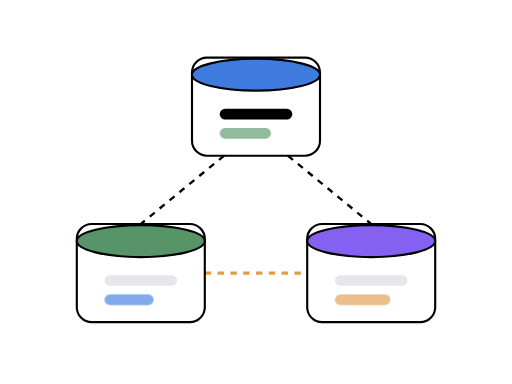
t = 0.00 s
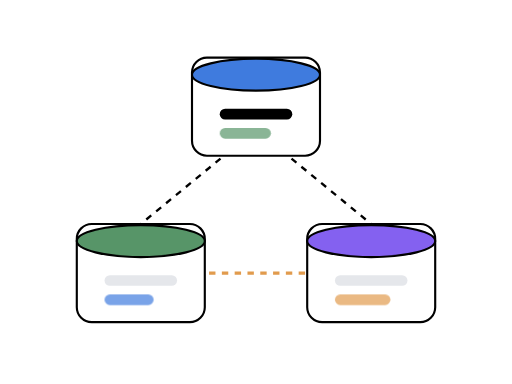
t = 0.30 s
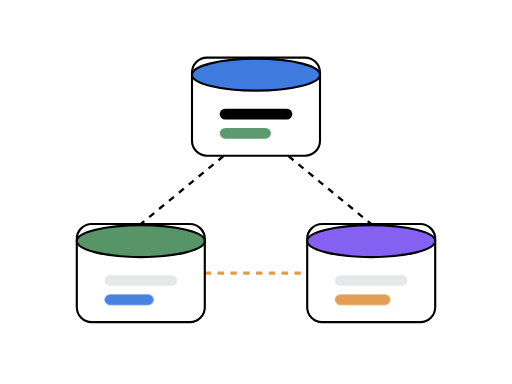
t = 0.90 s
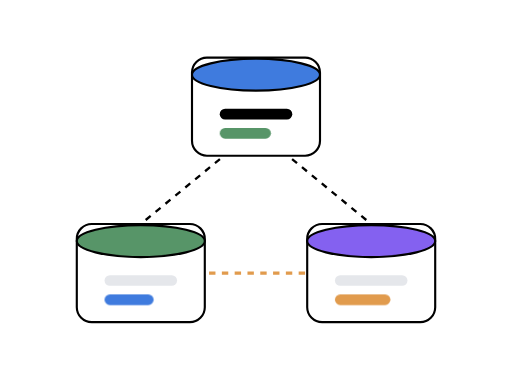
t = 1.20 s
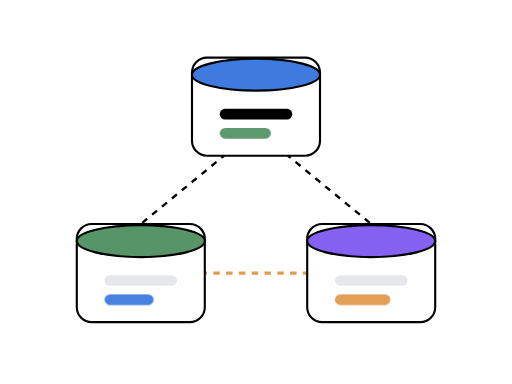
t = 1.50 s
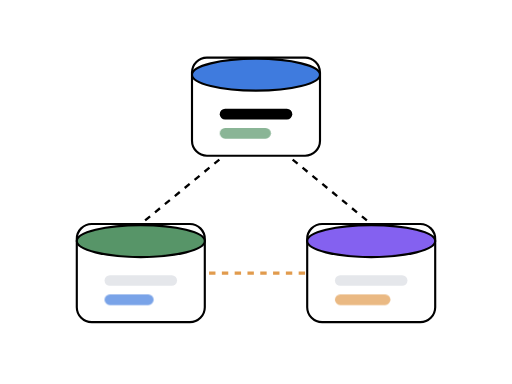
t = 2.10 s

The animated SVG that drew these frames (rendered in a browser with its animation timeline set to each time). Animation: 3 CSS @keyframes rules; one cycle of 2.40 s, repeats indefinitely.

<svg xmlns="http://www.w3.org/2000/svg" width="480" height="360" viewBox="0 0 480 360" fill="none">
  <style>
    .rep-line { stroke-dasharray: 6 6; animation: flowDown 1.7s linear infinite; }
    .sync-line { animation: flowSync 1.8s linear infinite; }
    .status-bar { animation: barPulse 2.4s ease-in-out infinite; }
    @keyframes flowDown {
      to { stroke-dashoffset: -24; }
    }
    @keyframes flowSync {
      to { stroke-dashoffset: -24; }
    }
    @keyframes barPulse {
      0%, 100% { opacity: 0.65; }
      50% { opacity: 1; }
    }
    @media (prefers-reduced-motion: reduce) { * { animation: none !important; } }
  </style>
  <!-- Banco primário no topo -->
  <rect x="180" y="54" width="120" height="92" rx="14" fill="#ffffff" stroke="#000000" stroke-width="2"/>
  <ellipse cx="240" cy="70" rx="60" ry="15" fill="#3f7bde" stroke="#000000" stroke-width="2"/>
  <rect x="206" y="102" width="68" height="10" rx="5" fill="#000000"/>
  <rect class="status-bar" x="206" y="120" width="48" height="10" rx="5" fill="#579568"/>

  <!-- Linhas de replicação -->
  <line class="rep-line" x1="210" y1="146" x2="132" y2="210" stroke="#000000" stroke-width="2.2"/>
  <line class="rep-line" x1="270" y1="146" x2="348" y2="210" stroke="#000000" stroke-width="2.2"/>
  <line class="sync-line" x1="192" y1="256" x2="288" y2="256" stroke="#e19b4d" stroke-width="3" stroke-dasharray="6 6"/>

  <!-- Réplica esquerda -->
  <rect x="72" y="210" width="120" height="92" rx="14" fill="#ffffff" stroke="#000000" stroke-width="2"/>
  <ellipse cx="132" cy="226" rx="60" ry="15" fill="#579568" stroke="#000000" stroke-width="2"/>
  <rect x="98" y="258" width="68" height="10" rx="5" fill="#e5e7eb"/>
  <rect class="status-bar" x="98" y="276" width="46" height="10" rx="5" fill="#3f7bde"/>

  <!-- Réplica direita -->
  <rect x="288" y="210" width="120" height="92" rx="14" fill="#ffffff" stroke="#000000" stroke-width="2"/>
  <ellipse cx="348" cy="226" rx="60" ry="15" fill="#8461f0" stroke="#000000" stroke-width="2"/>
  <rect x="314" y="258" width="68" height="10" rx="5" fill="#e5e7eb"/>
  <rect class="status-bar" x="314" y="276" width="52" height="10" rx="5" fill="#e19b4d"/>
</svg>
